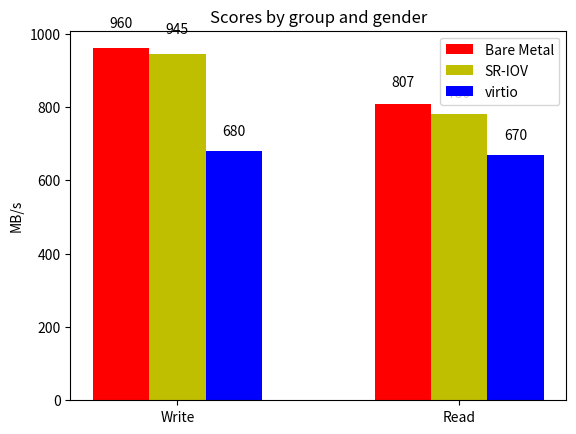

Write Python code to recreate this figure.
import numpy as np
import matplotlib.pyplot as plt

#plot for virtio direct assignment and bare metal
#men = baremetal woman = virtio

N=2

metal = (960, 807)
sriov = (945, 780)
virtio = (680,670)

ind = np.arange(N)  # the x locations for the groups

margin = 0.05
#width = (1.-2.*margin)/N
width = 0.2      # the width of the bars

fig, ax = plt.subplots()

rects1 = ax.bar(ind, metal, width, color='r')
rects2 = ax.bar(ind + width, sriov, width, color='y')
rects3 = ax.bar(ind + width + width, virtio, width, color='b')

# add some text for labels, title and axes ticks
ax.set_ylabel('MB/s')
ax.set_title('Scores by group and gender')
ax.set_xticks(ind + width)
ax.set_xticklabels(('Write', 'Read'))

ax.legend((rects1[0], rects2[0],rects3[0]), ('Bare Metal', 'SR-IOV', 'virtio'))

def autolabel(rects):
    # attach some text labels
    for rect in rects:
        height = rect.get_height()
        ax.text(rect.get_x() + rect.get_width()/2., 1.05*height,
                '%d' % int(height),
                ha='center', va='bottom')

autolabel(rects1)
autolabel(rects2)
autolabel(rects3)

plt.show()
